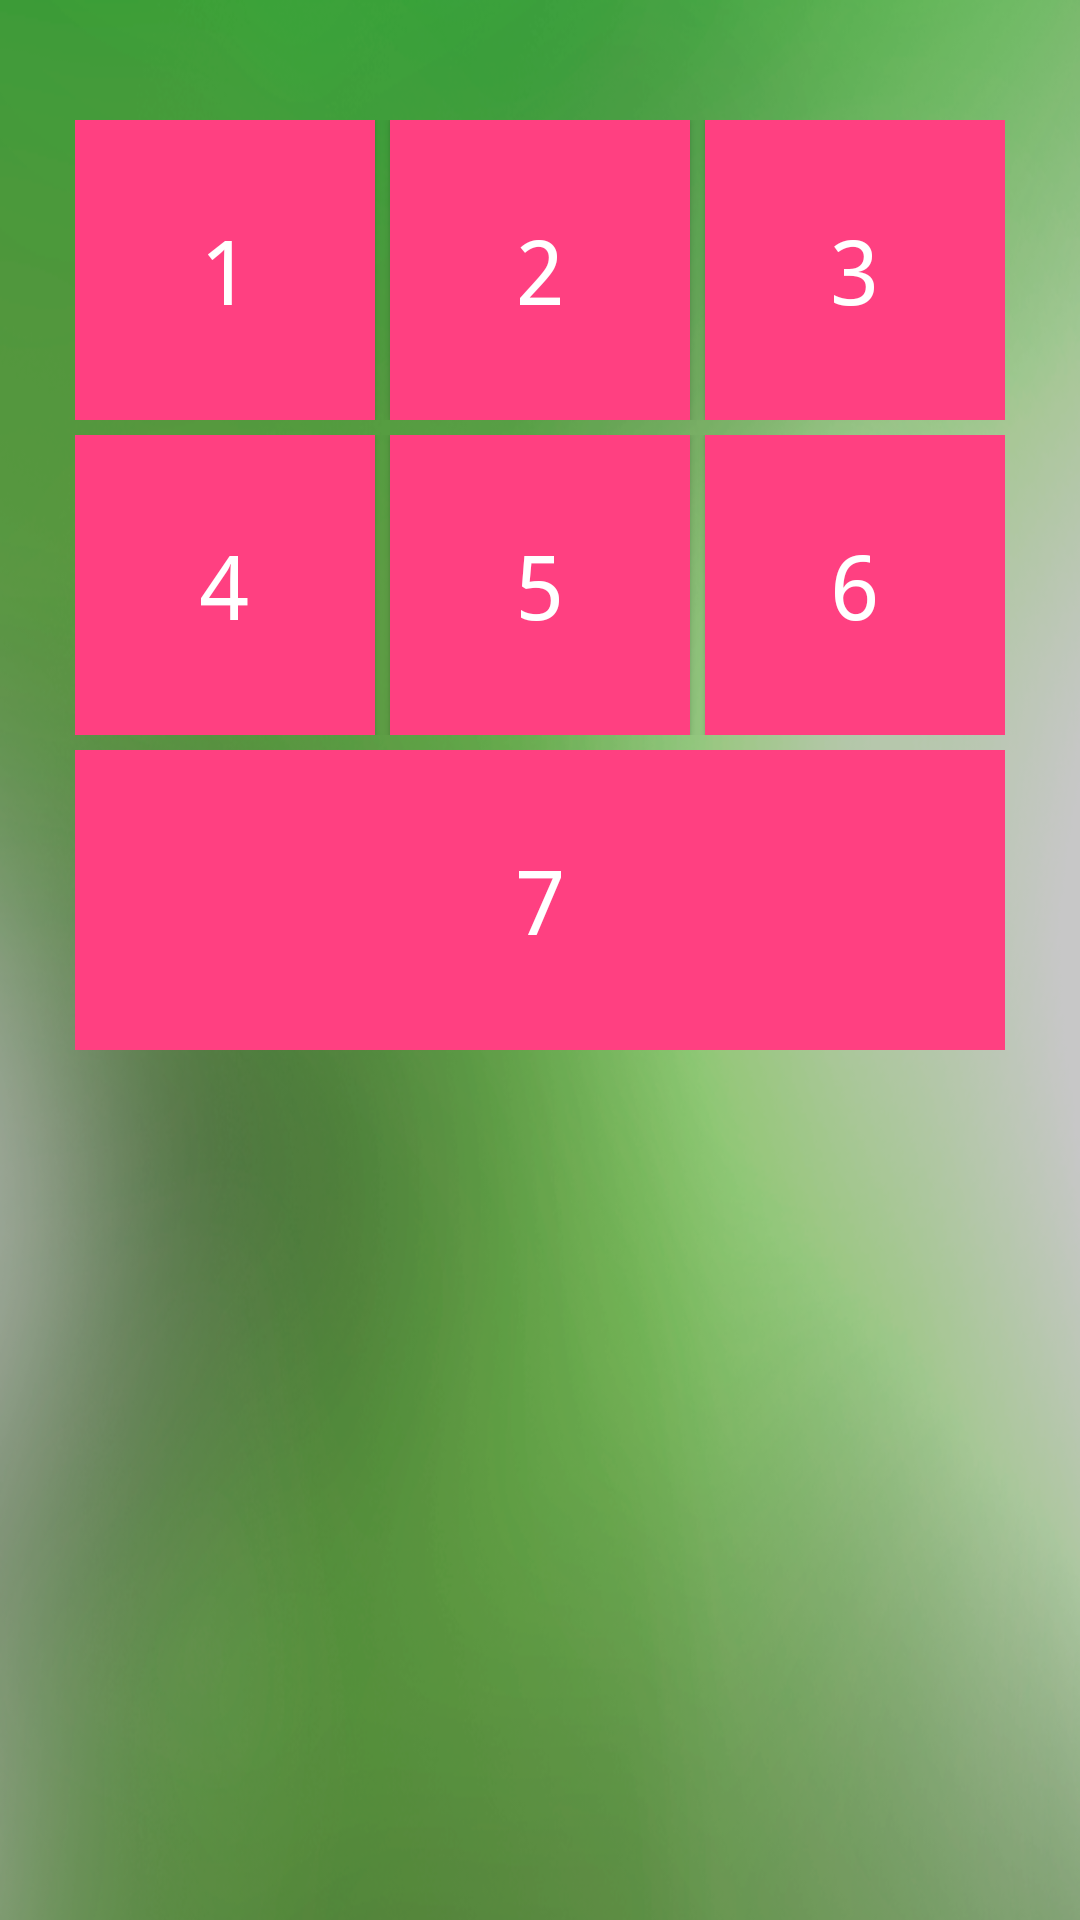

Android layout source for this screen:
<!-- AndroidManifest.xml: application theme AppTheme -->
<!-- res/layout/activity_main.xml -->
<?xml version="1.0" encoding="utf-8"?>
<android.support.design.widget.CoordinatorLayout xmlns:android="http://schemas.android.com/apk/res/android"
    xmlns:app="http://schemas.android.com/apk/res-auto"
    xmlns:tools="http://schemas.android.com/tools"
    android:layout_width="match_parent"
    android:layout_height="match_parent"
    android:fitsSystemWindows="true"
    tools:context="hochschule.winki.Main_Activity">

    <android.support.design.widget.AppBarLayout
        android:id="@+id/app_bar"
        android:fontFamily="cursive"
        android:layout_width="match_parent"
        android:layout_height="@dimen/app_bar_height"
        android:fitsSystemWindows="true"
        android:theme="@style/AppTheme.AppBarOverlay">

        <android.support.design.widget.CollapsingToolbarLayout
            android:id="@+id/toolbar_layout"
            android:layout_width="match_parent"
            android:layout_height="match_parent"
            android:fitsSystemWindows="true"
            android:fontFamily="cursive"
            android:background="@drawable/bar"
            app:contentScrim="?attr/colorPrimary"
            app:layout_scrollFlags="scroll|exitUntilCollapsed">

            <TextView
                android:layout_width="wrap_content"
                android:text="Winki"
                android:fontFamily="cursive"
                android:layout_gravity="center"
                android:layout_height="wrap_content"
                android:textSize="80sp"
                android:textColor="@android:color/background_light" />

            <android.support.v7.widget.Toolbar
                android:fontFamily="cursive"
                android:id="@+id/toolbar"
                android:layout_width="match_parent"
                android:layout_height="?attr/actionBarSize"
                app:layout_collapseMode="pin"
                app:popupTheme="@style/AppTheme.PopupOverlay" >
                </android.support.v7.widget.Toolbar>

        </android.support.design.widget.CollapsingToolbarLayout>
    </android.support.design.widget.AppBarLayout>

    <include layout="@layout/content_main_" />

    <android.support.design.widget.FloatingActionButton
        android:id="@+id/fab"
        android:layout_width="wrap_content"
        android:layout_height="wrap_content"
        android:background="@color/Winki"
        android:layout_margin="@dimen/fab_margin"
        app:layout_anchor="@id/app_bar"
        app:layout_anchorGravity="bottom|end"
        app:srcCompat="@drawable/search" />

</android.support.design.widget.CoordinatorLayout>
<!-- res/layout/content_main_.xml (included above) -->
<?xml version="1.0" encoding="utf-8"?>
<android.support.v4.widget.NestedScrollView xmlns:android="http://schemas.android.com/apk/res/android"
    xmlns:app="http://schemas.android.com/apk/res-auto"
    xmlns:tools="http://schemas.android.com/tools"
    android:layout_width="match_parent"
    android:layout_height="match_parent"
    app:layout_behavior="@string/appbar_scrolling_view_behavior"
    tools:context="hochschule.winki.Main_Activity"
    tools:showIn="@layout/activity_main">

    <LinearLayout
        android:background="@drawable/background"
        android:layout_width="wrap_content"
        android:orientation="vertical"
        android:layout_gravity="center_horizontal"
        android:layout_height="wrap_content">



        <LinearLayout
            android:layout_marginTop="40dp"
           android:layout_gravity="center_horizontal"
           android:layout_width="wrap_content"
           android:orientation="horizontal"
           android:layout_height="wrap_content">

           <Button
               android:onClick="onFirstSemester"
               android:layout_width="100dp"
               android:text="1"
               android:background="@color/colorAccent"
               android:layout_height="100dp"
               android:textSize="30sp"
               android:textColor="@android:color/background_light"
               android:fontFamily="monospace" />
           <Button
               android:layout_marginLeft="5dp"
               android:layout_marginRight="5dp"
               android:layout_width="100dp"
               android:background="@color/colorAccent"
               android:text="2"
               android:layout_height="100dp"
               android:textSize="30sp"
               android:textColor="@android:color/background_light"
               android:fontFamily="monospace" />
           <Button
               android:background="@color/colorAccent"
               android:text="3"
               android:layout_width="100dp"
               android:layout_height="100dp"
               android:textSize="30dp"
               android:textColor="@android:color/background_light"
               android:fontFamily="monospace" />

       </LinearLayout>

        <LinearLayout
            android:layout_marginTop="5dp"
            android:layout_gravity="center_horizontal"
            android:layout_width="wrap_content"
            android:orientation="horizontal"
            android:layout_height="wrap_content">

            <Button
                android:background="@color/colorAccent"
                android:layout_width="100dp"
                android:text="4"
                android:layout_height="100dp"
                android:textSize="30sp"
                android:textColor="@android:color/background_light"
                android:fontFamily="monospace" />
            <Button
                android:layout_width="100dp"
                android:layout_marginLeft="5dp"
                android:layout_marginRight="5dp"
                android:text="5"
                android:background="@color/colorAccent"
                android:layout_height="100dp"
                android:textSize="30sp"
                android:textColor="@android:color/background_light"
                android:fontFamily="monospace" />
            <Button
                android:text="6"
                android:background="@color/colorAccent"
                android:layout_width="100dp"
                android:layout_height="100dp"
                android:textSize="30sp"
                android:textColor="@android:color/background_light"
                android:fontFamily="monospace" />

        </LinearLayout>
        <LinearLayout
            android:layout_marginTop="5dp"
            android:layout_gravity="center_horizontal"
            android:layout_width="wrap_content"
            android:orientation="horizontal"
            android:layout_height="wrap_content">

            <Button
                android:background="@color/colorAccent"
                android:text="7"
                android:layout_width="310dp"
                android:layout_height="100dp"
                android:textSize="30sp"
                android:textColor="@android:color/background_light"
                android:fontFamily="monospace" />

        </LinearLayout>

        <LinearLayout
            android:layout_marginTop="20dp"
            android:layout_width="match_parent"
            android:orientation="vertical"
            android:layout_gravity="center_horizontal"
            android:layout_height="wrap_content">
            <TextView
                android:layout_width="wrap_content"
                android:layout_gravity="center_horizontal"
                android:layout_height="wrap_content"
                android:text=""
                android:fontFamily="sans-serif"
                android:textColor="@android:color/background_light" />
        </LinearLayout>


    </LinearLayout>


</android.support.v4.widget.NestedScrollView>
<!-- resources referenced by this layout -->
<resources>
  <color name="Winki">#41c121</color>
  <color name="colorAccent">#FF4081</color>
  <!-- drawable background: png bitmap (drawable, 331333 bytes) -->
  <!-- drawable bar: png bitmap (drawable, 22403 bytes) -->
  <!-- drawable search: png bitmap (drawable, 8587 bytes) -->
  <style name="AppTheme.AppBarOverlay" parent="ThemeOverlay.AppCompat.Dark.ActionBar" />
  <style name="AppTheme.PopupOverlay" parent="ThemeOverlay.AppCompat.Light" />
  <style name="AppTheme" parent="Theme.AppCompat.Light.DarkActionBar">
          
          <item name="colorPrimary">@color/colorPrimary</item>
          <item name="colorPrimaryDark">@color/colorPrimaryDark</item>
          <item name="colorAccent">@color/colorAccent</item>
      </style>
  <color name="colorPrimary">#3F51B5</color>
  <color name="colorPrimaryDark">#303F9F</color>
</resources>
